Labelled photos from "LabVirtualPlant", an image-classification folder in jsjnrxx2001/LabVirtualPlant. The possible labels are: batol gourd healthy, cashew healthy, corn healthy, lemon healthy, papaya healthy, tomato healthy, zucchini healthy.

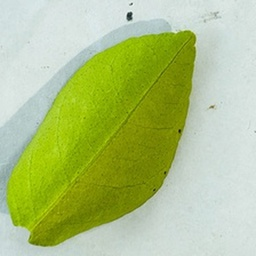
Label: lemon healthy

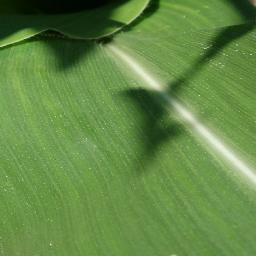
Label: corn healthy

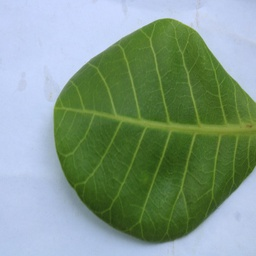
Label: cashew healthy

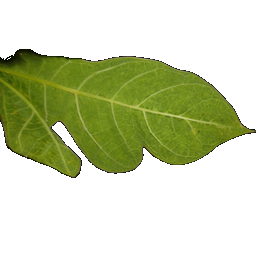
Label: papaya healthy

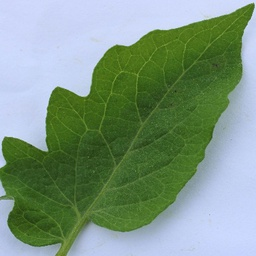
Label: tomato healthy

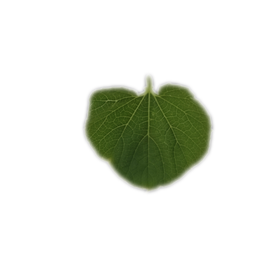
Label: batol gourd healthy
